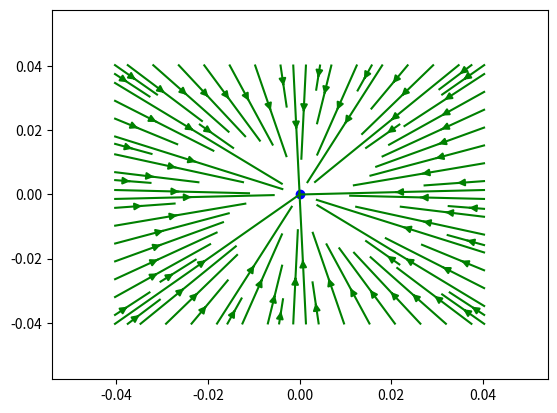

Write the Python code that produced this figure.
# -*- coding: utf-8 -*-
"""
Created on Wed Apr  8 23:19:51 2020

@author: 陳忨詠
"""
import matplotlib.pyplot as plt
import numpy as np


x2=np.array([-0.0405+0.001*i for i in range(82)])   #x座標的範圍 (-0.0405~0.0405包含頭尾，共82個值)
y2=np.array([-0.0405+0.001*i for i in range(82)])   #y座標的範圍

u2=np.array([[0.0 for i in range(82)] for j in range(82)])  #向量的x分量 (共82*82個值是一個二維的array)
v2=np.array([[0.0 for i in range(82)] for j in range(82)])  #向量的y分量
#在建造array時請注意資料型態，若給他的初始值都是int，則是後將無法進行浮點數的運算


k=1
q=-1



for i in range(82):
    for j in range(82):
        if x2[j]==0 and y2[i]==0: #中心點位置無法定義sin與cos，因此需另外計算向量的值，設為零
            u2[i][j]=0
            v2[i][j]=0
        else:
            r=(x2[j]**2+y2[i]**2)**0.5
            E=k*q/r**2
            sin=y2[i]/r
            cos=x2[j]/r
            u2[i][j]=E*cos
            v2[i][j]=E*sin


plt.streamplot(x2, y2, u2,v2,color='g')
#streamplot函式，需丟入x (x座標範圍)、y (y座標範圍)、u (向量的x分量)、v (向量的y分量)
#須注意streamplot函式的輸入必須是array，另外可以改變color變數，使向量的顏色改變
x2=0
y2=0
plt.scatter(x2,y2,color='b')

plt.show()
